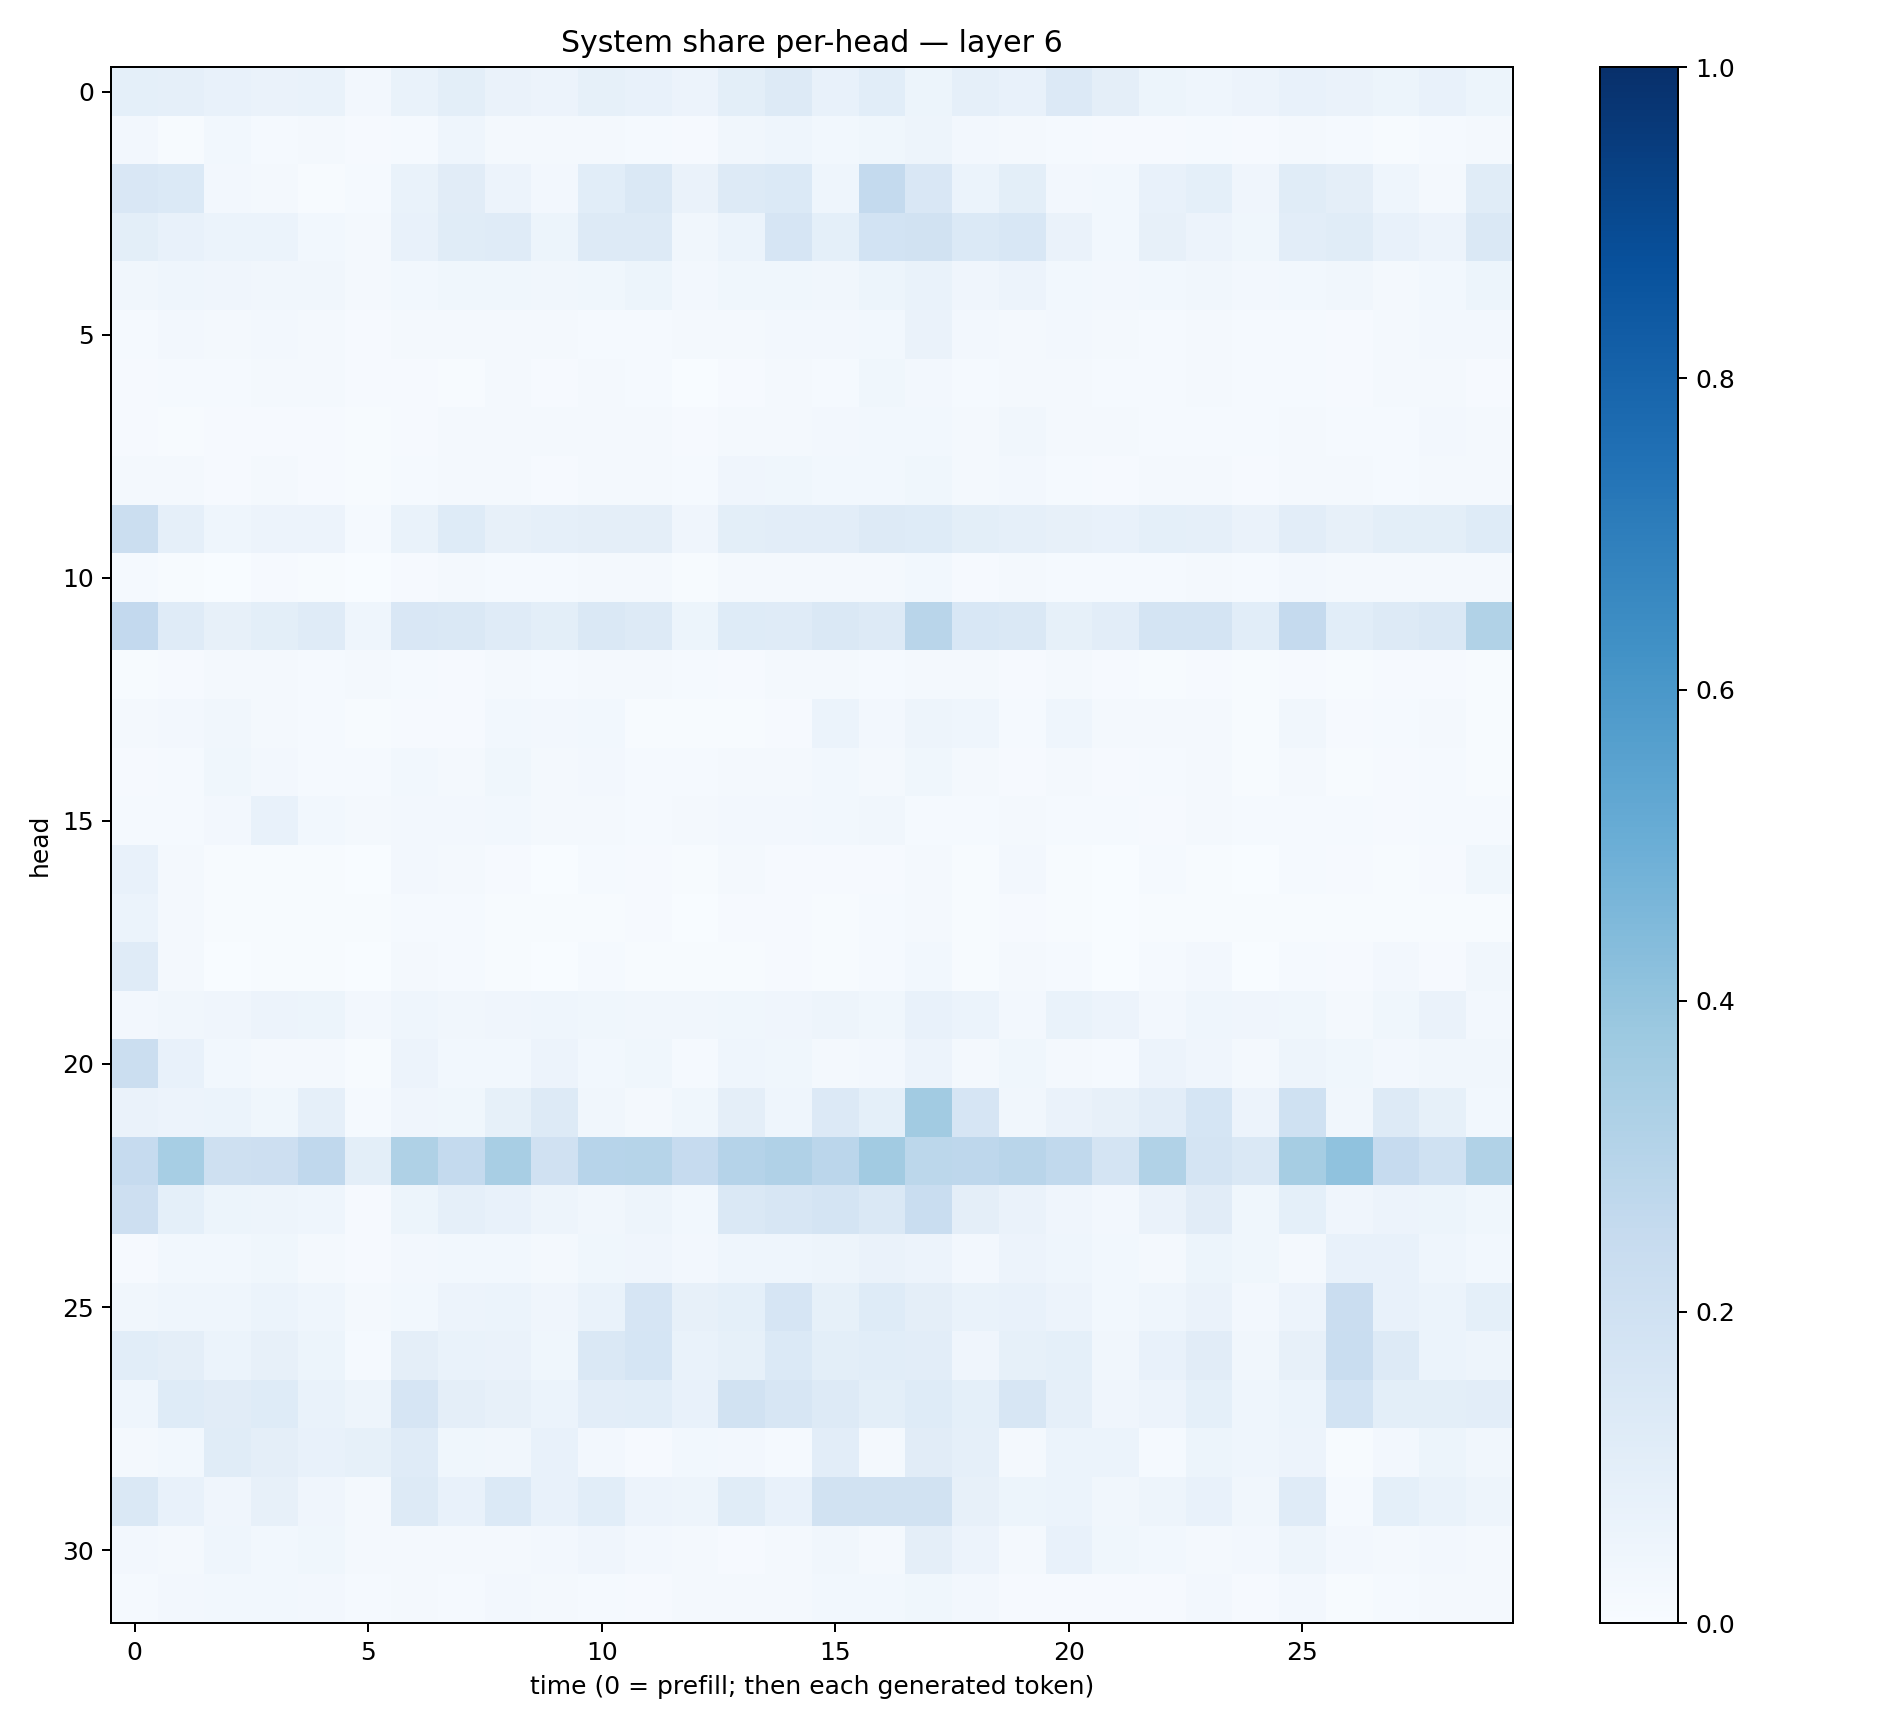

Values plotted in this chart, from the file beside it:
0.09203123, 0.08858574, 0.07182301, 0.06618236, 0.06870327, 0.026767103, 0.06683278, 0.09775862, 0.065096654, 0.058488254, 0.08251664, 0.07357127, 0.055516705, 0.10011646, 0.127155, 0.07596967, 0.10692245, 0.05448506, 0.08707493, 0.072453715, 0.13570192, 0.09409608, 0.053137638, 0.04518478
0.02629, 0.006083, 0.02773, 0.01298, 0.01634, 0.008313, 0.01431, 0.04359, 0.02065, 0.01874, 0.02031, 0.01547, 0.009706, 0.03317, 0.0446, 0.02927, 0.03517, 0.05064, 0.02401, 0.01834, 0.01317, 0.008661, 0.01032, 0.01352
0.1515, 0.1377, 0.02668, 0.02304, 0.006709, 0.01279, 0.06963, 0.1118, 0.05841, 0.02723, 0.1067, 0.1442, 0.06615, 0.1298, 0.1372, 0.04672, 0.2562, 0.15, 0.0615, 0.09898, 0.02686, 0.02945, 0.07543, 0.0901
0.09817, 0.07221, 0.06146, 0.06204, 0.02923, 0.01915, 0.07551, 0.1172, 0.1191, 0.05171, 0.1263, 0.1273, 0.03423, 0.05971, 0.1675, 0.09297, 0.1865, 0.1923, 0.1375, 0.1527, 0.06397, 0.03087, 0.07906, 0.0579
0.03216, 0.0451, 0.0417, 0.03483, 0.03399, 0.01713, 0.02773, 0.03699, 0.03829, 0.03168, 0.0386, 0.05279, 0.02731, 0.03744, 0.03572, 0.03322, 0.05435, 0.06986, 0.0413, 0.05564, 0.02863, 0.02349, 0.02795, 0.03515
0.01344, 0.02664, 0.01741, 0.02646, 0.01779, 0.01155, 0.01999, 0.02105, 0.02099, 0.01576, 0.01252, 0.0122, 0.01752, 0.01746, 0.02459, 0.02681, 0.02894, 0.06316, 0.02634, 0.02029, 0.02364, 0.01566, 0.01427, 0.01797
0.01043, 0.01219, 0.01186, 0.01906, 0.0229, 0.007872, 0.01162, 0.007716, 0.01948, 0.01022, 0.01774, 0.0145, 0.003723, 0.008745, 0.01857, 0.01295, 0.0359, 0.025, 0.0147, 0.01806, 0.01573, 0.01467, 0.01203, 0.01564
0.007886, 0.007596, 0.00931, 0.0105, 0.008615, 0.007124, 0.01168, 0.0184, 0.0215, 0.01883, 0.01782, 0.01838, 0.009576, 0.02036, 0.02051, 0.02346, 0.03014, 0.02942, 0.02259, 0.032, 0.02116, 0.01672, 0.01413, 0.01274
0.01809, 0.01773, 0.01152, 0.01681, 0.01024, 0.005591, 0.01334, 0.02203, 0.02012, 0.009364, 0.02086, 0.02085, 0.01291, 0.04032, 0.03592, 0.02764, 0.03081, 0.03703, 0.02141, 0.02448, 0.01512, 0.01169, 0.01755, 0.01854
0.2203, 0.08652, 0.04321, 0.05515, 0.05492, 0.01391, 0.06967, 0.1213, 0.08144, 0.08673, 0.09659, 0.09589, 0.04084, 0.09989, 0.1051, 0.103, 0.1264, 0.1235, 0.09974, 0.08659, 0.07858, 0.07717, 0.09116, 0.08966
0.01542, 0.00411, 0.003733, 0.008105, 0.005035, 0.002534, 0.008805, 0.01793, 0.01358, 0.01242, 0.01814, 0.01584, 0.005933, 0.02091, 0.02019, 0.01599, 0.01997, 0.02795, 0.01101, 0.01784, 0.01545, 0.01217, 0.01431, 0.01851
0.2598, 0.119, 0.08133, 0.09805, 0.1173, 0.04519, 0.15, 0.1458, 0.1174, 0.1014, 0.1421, 0.1301, 0.05322, 0.1235, 0.1195, 0.1425, 0.1302, 0.2899, 0.1532, 0.142, 0.08521, 0.1033, 0.1773, 0.1749
0.007253, 0.008488, 0.02183, 0.01634, 0.01338, 0.01859, 0.01412, 0.01159, 0.02071, 0.01192, 0.0168, 0.01595, 0.01257, 0.01079, 0.01748, 0.02122, 0.01202, 0.01951, 0.01746, 0.008397, 0.0171, 0.008481, 0.007129, 0.01002
0.01797, 0.02438, 0.03273, 0.02202, 0.01189, 0.005573, 0.01094, 0.009308, 0.02753, 0.02681, 0.03084, 0.007608, 0.006728, 0.00633, 0.01021, 0.05902, 0.02398, 0.0494, 0.04601, 0.01305, 0.04597, 0.01784, 0.02099, 0.01926
0.01026, 0.01498, 0.0376, 0.02372, 0.01278, 0.01178, 0.03076, 0.01862, 0.03604, 0.02026, 0.02566, 0.0142, 0.01173, 0.0206, 0.01749, 0.0297, 0.01672, 0.03901, 0.01866, 0.009235, 0.02124, 0.009624, 0.01268, 0.0157
0.01258, 0.0139, 0.02399, 0.0728, 0.03034, 0.0198, 0.02517, 0.02542, 0.02963, 0.01564, 0.01584, 0.01225, 0.01677, 0.02449, 0.02693, 0.03103, 0.03177, 0.01513, 0.01317, 0.01985, 0.01484, 0.01543, 0.01015, 0.01624
0.07509, 0.01614, 0.005755, 0.007424, 0.004822, 0.0009486, 0.02726, 0.01678, 0.008064, 0.002576, 0.01486, 0.01135, 0.006252, 0.01836, 0.01147, 0.009063, 0.008097, 0.01606, 0.00557, 0.02428, 0.006598, 0.003596, 0.01371, 0.006311
0.062, 0.02033, 0.00564, 0.004116, 0.004745, 0.004211, 0.01314, 0.01311, 0.005882, 0.003972, 0.006948, 0.007872, 0.00289, 0.01024, 0.008823, 0.006501, 0.01459, 0.01664, 0.006182, 0.01108, 0.005248, 0.003651, 0.005565, 0.00735
0.1194, 0.02193, 0.003895, 0.006076, 0.004889, 0.0008423, 0.02221, 0.01466, 0.007695, 0.002892, 0.01404, 0.006435, 0.00392, 0.006805, 0.00789, 0.005272, 0.01368, 0.02834, 0.004082, 0.01654, 0.01413, 0.003812, 0.0149, 0.02391
0.02398, 0.03148, 0.03996, 0.05777, 0.05305, 0.02653, 0.04453, 0.03453, 0.04238, 0.0449, 0.03572, 0.03338, 0.0317, 0.03656, 0.04201, 0.04807, 0.03645, 0.07427, 0.06167, 0.02604, 0.06825, 0.05618, 0.0269, 0.04587
0.2249, 0.07692, 0.0292, 0.02093, 0.02267, 0.005166, 0.05756, 0.02873, 0.02771, 0.05815, 0.03051, 0.0353, 0.01234, 0.04568, 0.03684, 0.02252, 0.0266, 0.05554, 0.01564, 0.03678, 0.02343, 0.01543, 0.05738, 0.0405
0.06413, 0.05815, 0.0596, 0.03735, 0.08868, 0.01513, 0.04139, 0.03697, 0.08205, 0.1319, 0.03216, 0.01968, 0.03808, 0.09515, 0.04466, 0.1358, 0.09292, 0.3602, 0.1655, 0.03347, 0.06299, 0.08049, 0.1052, 0.1707
0.249, 0.3466, 0.2108, 0.2147, 0.2675, 0.1009, 0.3237, 0.2556, 0.3403, 0.1982, 0.2965, 0.2994, 0.2479, 0.3023, 0.3174, 0.2814, 0.3614, 0.2792, 0.2735, 0.2893, 0.2649, 0.1719, 0.3152, 0.1797
0.2135, 0.09125, 0.05285, 0.0473, 0.04369, 0.01051, 0.05436, 0.08924, 0.07427, 0.04942, 0.03494, 0.04918, 0.0312, 0.1466, 0.1596, 0.1762, 0.1422, 0.2338, 0.09378, 0.06543, 0.0391, 0.02439, 0.06385, 0.1099
0.01104, 0.03089, 0.02831, 0.03621, 0.01878, 0.008758, 0.02578, 0.02811, 0.02916, 0.02206, 0.03814, 0.0397, 0.02686, 0.04629, 0.04463, 0.04906, 0.06402, 0.05576, 0.02459, 0.05635, 0.04441, 0.03051, 0.01966, 0.05168
0.0326, 0.04497, 0.04652, 0.05966, 0.04636, 0.02206, 0.03106, 0.0579, 0.05956, 0.04276, 0.06956, 0.1671, 0.08162, 0.0928, 0.1652, 0.0826, 0.1246, 0.09451, 0.06947, 0.07168, 0.05719, 0.03093, 0.04318, 0.06553
0.1088, 0.09425, 0.06232, 0.0791, 0.05198, 0.01259, 0.09473, 0.06819, 0.06263, 0.03557, 0.1476, 0.1694, 0.06967, 0.08299, 0.1376, 0.101, 0.1057, 0.1022, 0.03985, 0.08559, 0.08994, 0.0338, 0.07567, 0.1117
0.04584, 0.1228, 0.1096, 0.1216, 0.06754, 0.04723, 0.1655, 0.09595, 0.08202, 0.05927, 0.1016, 0.1085, 0.07098, 0.1877, 0.1585, 0.125, 0.09813, 0.1227, 0.09063, 0.162, 0.08772, 0.04033, 0.05509, 0.09018
0.01747, 0.02908, 0.1162, 0.09642, 0.07121, 0.08459, 0.1182, 0.03641, 0.03355, 0.07579, 0.02662, 0.01146, 0.02777, 0.02561, 0.0149, 0.1038, 0.01904, 0.1127, 0.08707, 0.02004, 0.05978, 0.05882, 0.01417, 0.05306
0.1445, 0.07211, 0.04187, 0.0804, 0.03914, 0.01888, 0.129, 0.07697, 0.1396, 0.07397, 0.1078, 0.05656, 0.05064, 0.1169, 0.07674, 0.1928, 0.1898, 0.1951, 0.0783, 0.05183, 0.05958, 0.03481, 0.0479, 0.07762
0.02659, 0.02076, 0.04372, 0.02866, 0.03843, 0.01664, 0.02004, 0.01795, 0.02151, 0.02554, 0.04082, 0.02492, 0.01766, 0.009501, 0.01698, 0.03439, 0.01925, 0.09511, 0.05796, 0.02049, 0.07269, 0.03571, 0.02842, 0.02251
0.01282, 0.02355, 0.03097, 0.02806, 0.02497, 0.01373, 0.01738, 0.01506, 0.02427, 0.02109, 0.01247, 0.008768, 0.0193, 0.02011, 0.01781, 0.02747, 0.02894, 0.03628, 0.02625, 0.009337, 0.00883, 0.01026, 0.01073, 0.02615
